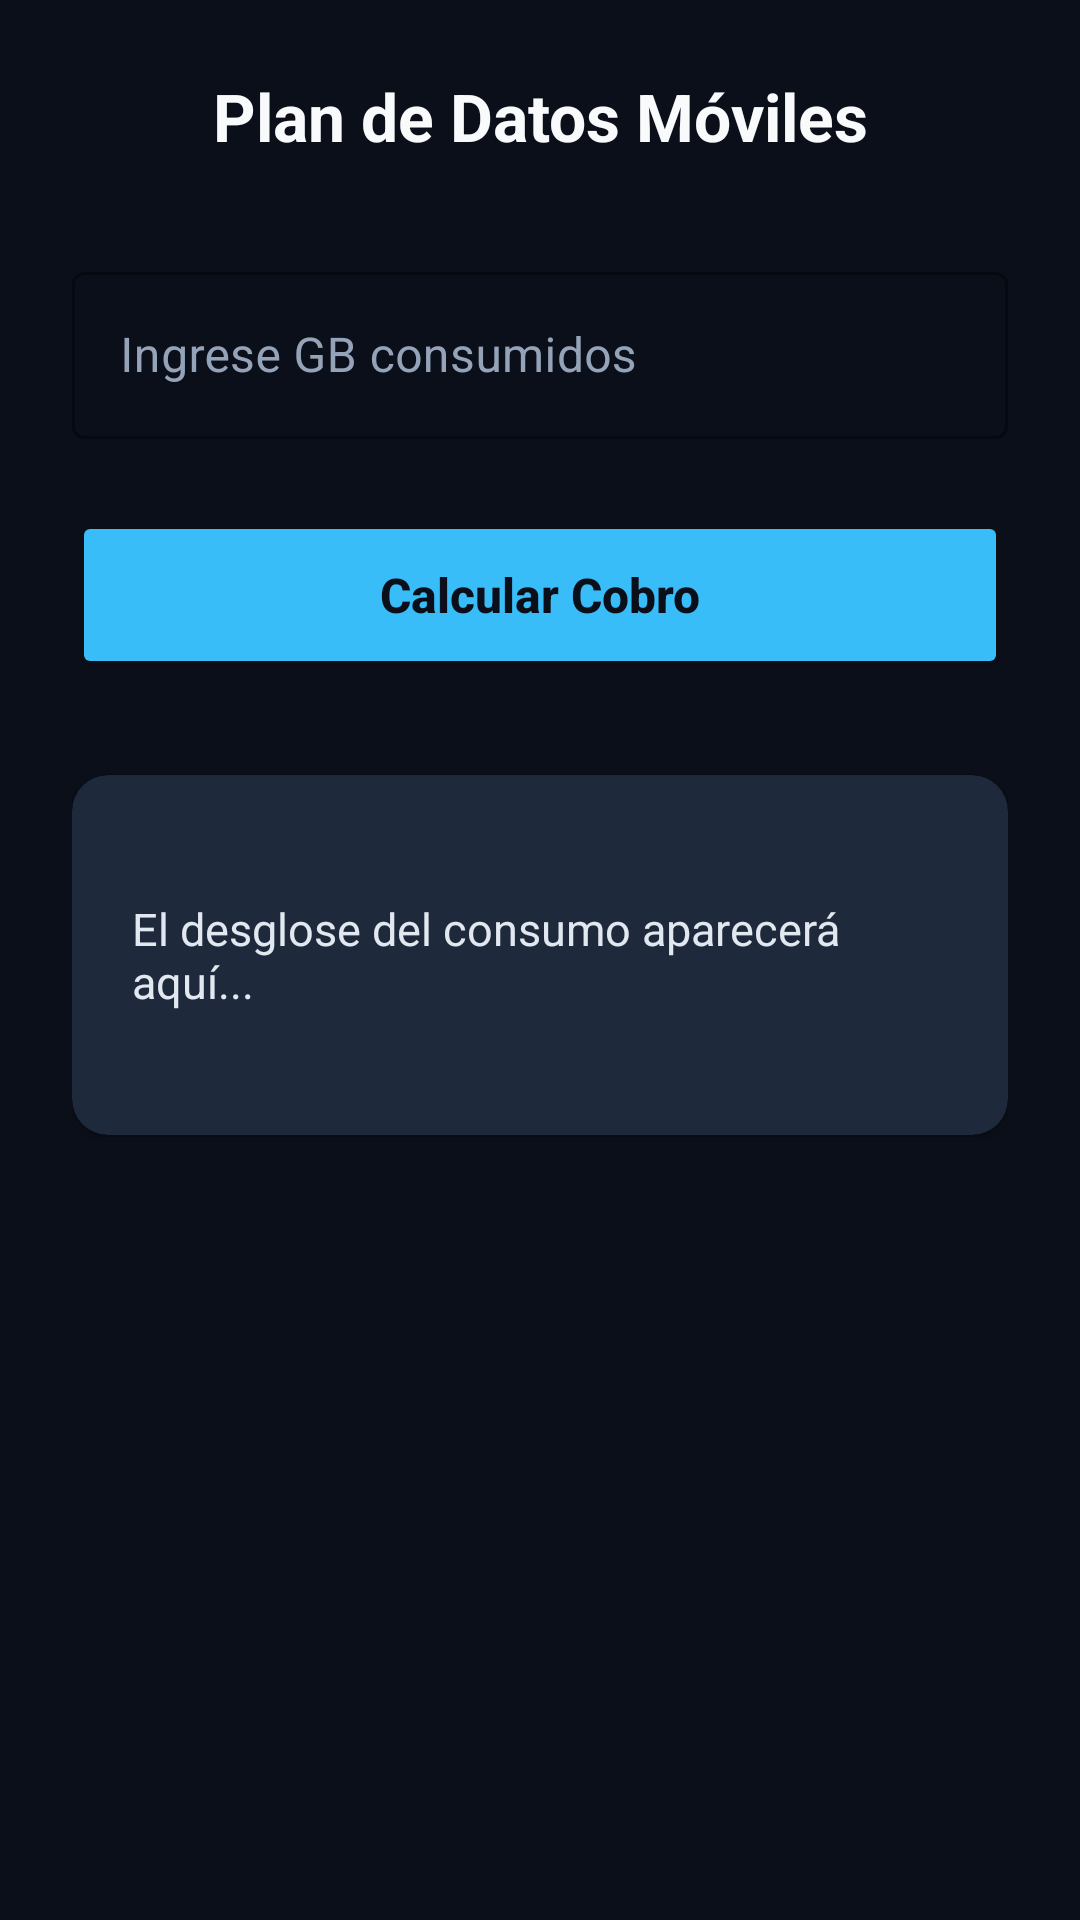

The Android layout XML behind this screen, and the referenced resources:
<!-- AndroidManifest.xml: application theme Theme.AppGrupo1AppGrupo1 -->
<!-- res/layout/activity_pregunta4.xml -->
<?xml version="1.0" encoding="utf-8"?>
<LinearLayout xmlns:android="http://schemas.android.com/apk/res/android"
    xmlns:tools="http://schemas.android.com/tools"
    xmlns:app="http://schemas.android.com/apk/res-auto"
    android:id="@+id/main"
    android:layout_width="match_parent"
    android:layout_height="match_parent"
    android:orientation="vertical"
    android:padding="24dp"
    android:gravity="center_horizontal"
    android:background="#0B0F19"
    tools:context=".Pregunta4Activity">

    <TextView
        android:layout_width="match_parent"
        android:layout_height="wrap_content"
        android:layout_marginBottom="32dp"
        android:gravity="center"
        android:text="Plan de Datos Móviles"
        android:textColor="#F8FAFC"
        android:textSize="22sp"
        android:textStyle="bold" />

    <com.google.android.material.textfield.TextInputLayout
        style="@style/Widget.MaterialComponents.TextInputLayout.OutlinedBox"
        android:layout_width="match_parent"
        android:layout_height="wrap_content"
        android:hint="Ingrese GB consumidos"
        app:boxStrokeColor="#38BDF8"
        app:hintTextColor="#38BDF8"
        android:textColorHint="#94A3B8"
        android:layout_marginBottom="24dp">

        <com.google.android.material.textfield.TextInputEditText
            android:id="@+id/et_consumo_gb"
            android:layout_width="match_parent"
            android:layout_height="wrap_content"
            android:inputType="numberDecimal"
            android:textColor="#F8FAFC"
            android:maxLines="1" />
    </com.google.android.material.textfield.TextInputLayout>

    <Button
        android:id="@+id/btn_calcular"
        android:layout_width="match_parent"
        android:layout_height="56dp"
        android:text="Calcular Cobro"
        android:textSize="16sp"
        android:textAllCaps="false"
        android:backgroundTint="#38BDF8"
        android:textColor="#0B0F19"
        android:textStyle="bold"
        android:layout_marginBottom="32dp" />

    <androidx.cardview.widget.CardView
        android:layout_width="match_parent"
        android:layout_height="wrap_content"
        app:cardBackgroundColor="#1E293B"
        android:elevation="4dp"
        app:cardCornerRadius="12dp">

        <TextView
            android:id="@+id/tv_resultado"
            android:layout_width="match_parent"
            android:layout_height="wrap_content"
            android:text="El desglose del consumo aparecerá aquí..."
            android:textSize="15sp"
            android:textColor="#E2E8F0"
            android:padding="20dp"
            android:minHeight="120dp"
            android:gravity="center_vertical" />
    </androidx.cardview.widget.CardView>

</LinearLayout>
<!-- resources referenced by this layout -->
<resources>
  <style name="Theme.AppGrupo1AppGrupo1" parent="Base.Theme.AppGrupo1AppGrupo1" />
  <style name="Base.Theme.AppGrupo1AppGrupo1" parent="Theme.Material3.DayNight.NoActionBar">
          
          
      </style>
</resources>
